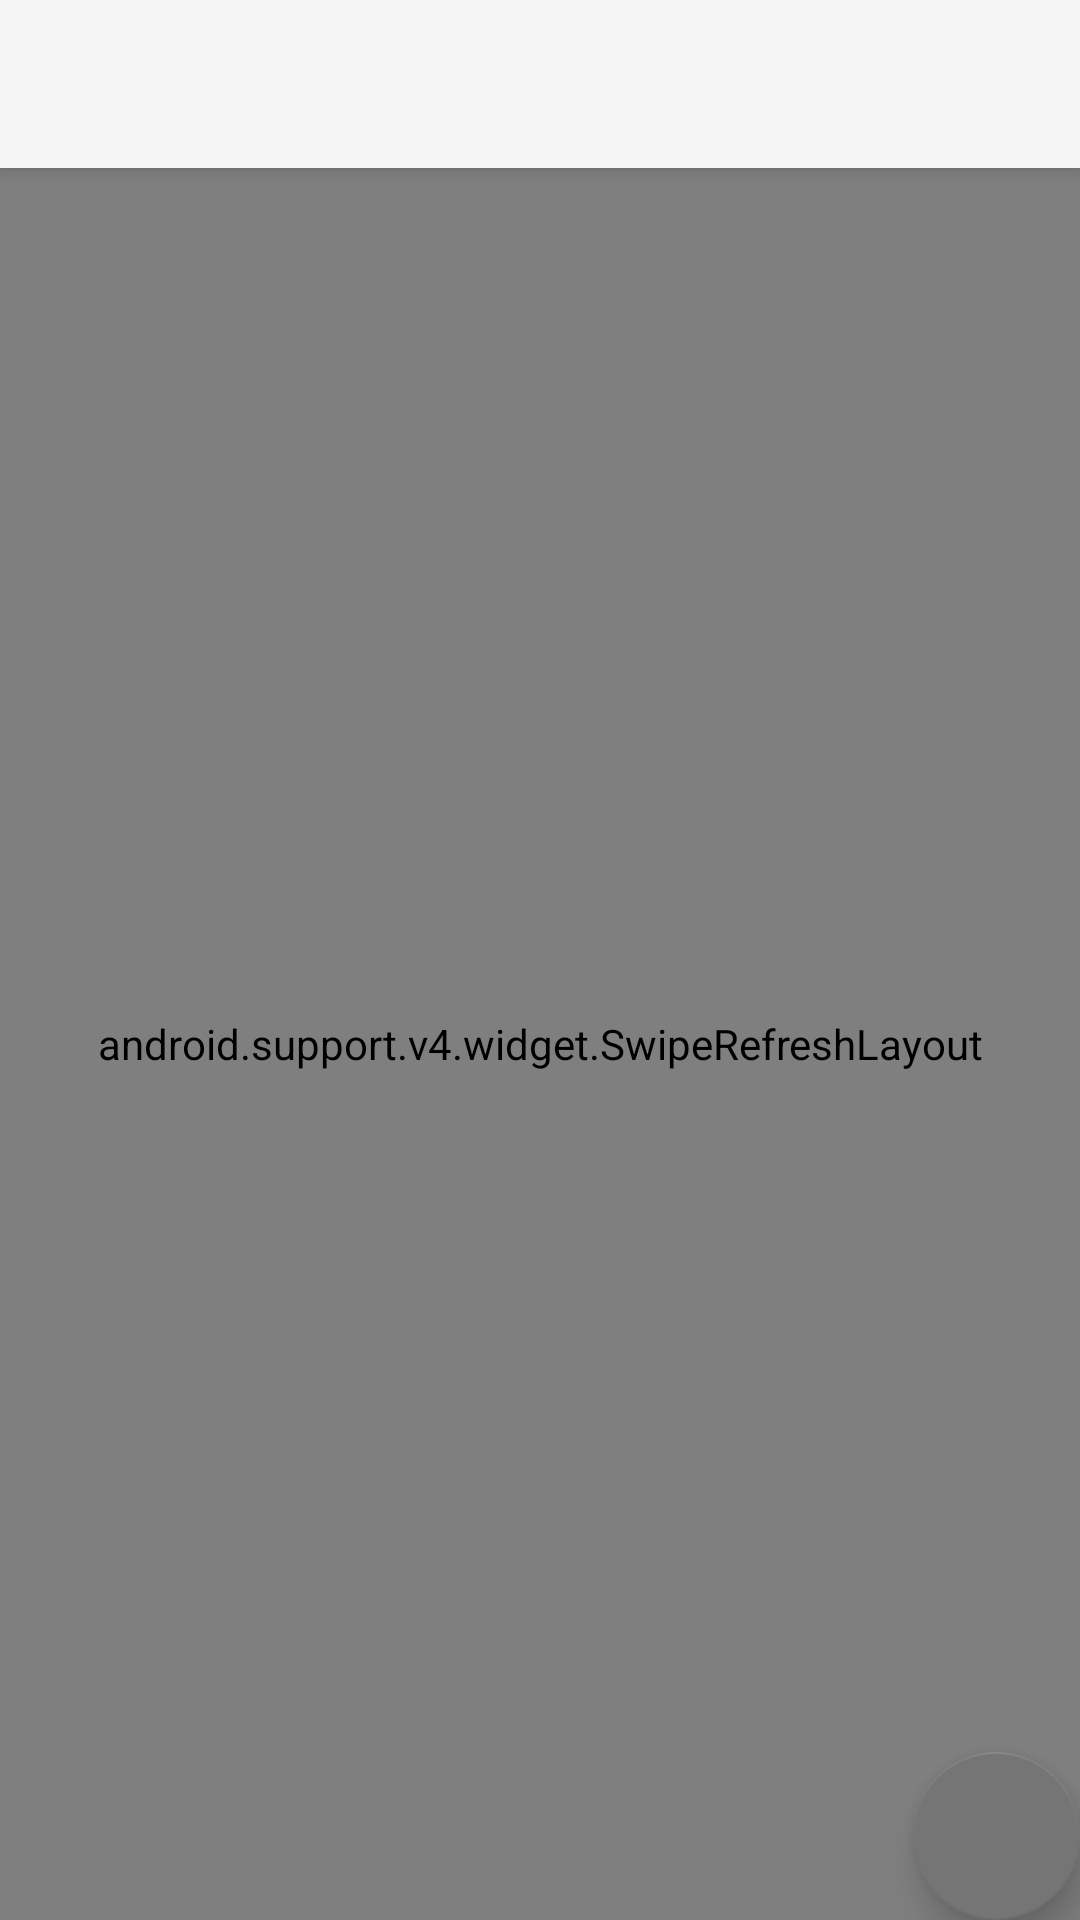

The Android layout XML behind this screen, and the referenced resources:
<!-- AndroidManifest.xml: activity theme AppThemeLight.NoActionBar -->
<!-- res/layout/activity_main.xml -->
<?xml version="1.0" encoding="utf-8"?>
<android.support.design.widget.CoordinatorLayout xmlns:android="http://schemas.android.com/apk/res/android"
    xmlns:app="http://schemas.android.com/apk/res-auto"
    xmlns:tools="http://schemas.android.com/tools"
    android:layout_width="match_parent"
    android:layout_height="match_parent"
    android:fitsSystemWindows="true"
    tools:context="com.genius.project.passwordhelper.MainActivity">

    <android.support.design.widget.AppBarLayout
        android:layout_width="match_parent"
        android:layout_height="wrap_content">

        <android.support.v7.widget.Toolbar
            android:id="@+id/toolbar"
            android:layout_width="match_parent"
            android:layout_height="?attr/actionBarSize"
            android:background="?attr/colorPrimary"/>

    </android.support.design.widget.AppBarLayout>

    <include layout="@layout/content_main" />

    <android.support.design.widget.FloatingActionButton
        android:id="@+id/fab"
        android:layout_width="wrap_content"
        android:layout_height="wrap_content"
        android:layout_gravity="bottom|end"
        android:layout_margin="@dimen/fab_margin"
        app:srcCompat="@drawable/ic_plus_white_48dp"
        app:backgroundTint="?attr/actionModeSplitBackground"
        app:elevation="7dp" />

</android.support.design.widget.CoordinatorLayout>
<!-- res/layout/content_main.xml (included above) -->
<?xml version="1.0" encoding="utf-8"?>
<LinearLayout xmlns:android="http://schemas.android.com/apk/res/android"
    xmlns:app="http://schemas.android.com/apk/res-auto"
    xmlns:tools="http://schemas.android.com/tools"
    android:layout_width="match_parent"
    android:layout_height="match_parent"
    app:layout_behavior="@string/appbar_scrolling_view_behavior"
    tools:context="com.genius.project.passwordhelper.MainActivity"
    tools:showIn="@layout/activity_main">

    <android.support.v4.widget.SwipeRefreshLayout
        xmlns:android="http://schemas.android.com/apk/res/android"
        xmlns:tools="http://schemas.android.com/tools"
        android:id="@+id/swipeRefresh"
        android:layout_width="match_parent"
        android:layout_height="match_parent"
        tools:context="com.genius.project.passwordhelper.MainActivity">
    <ListView
        android:layout_width="match_parent"
        android:layout_height="match_parent"
        android:id="@+id/listPasswords"
        android:longClickable="true"
        android:smoothScrollbar="true" />
    </android.support.v4.widget.SwipeRefreshLayout>
</LinearLayout>
<!-- resources referenced by this layout -->
<resources>
  <style name="AppThemeLight.NoActionBar">
          <item name="windowActionBar">false</item>
          <item name="windowNoTitle">true</item>
      </style>
</resources>
